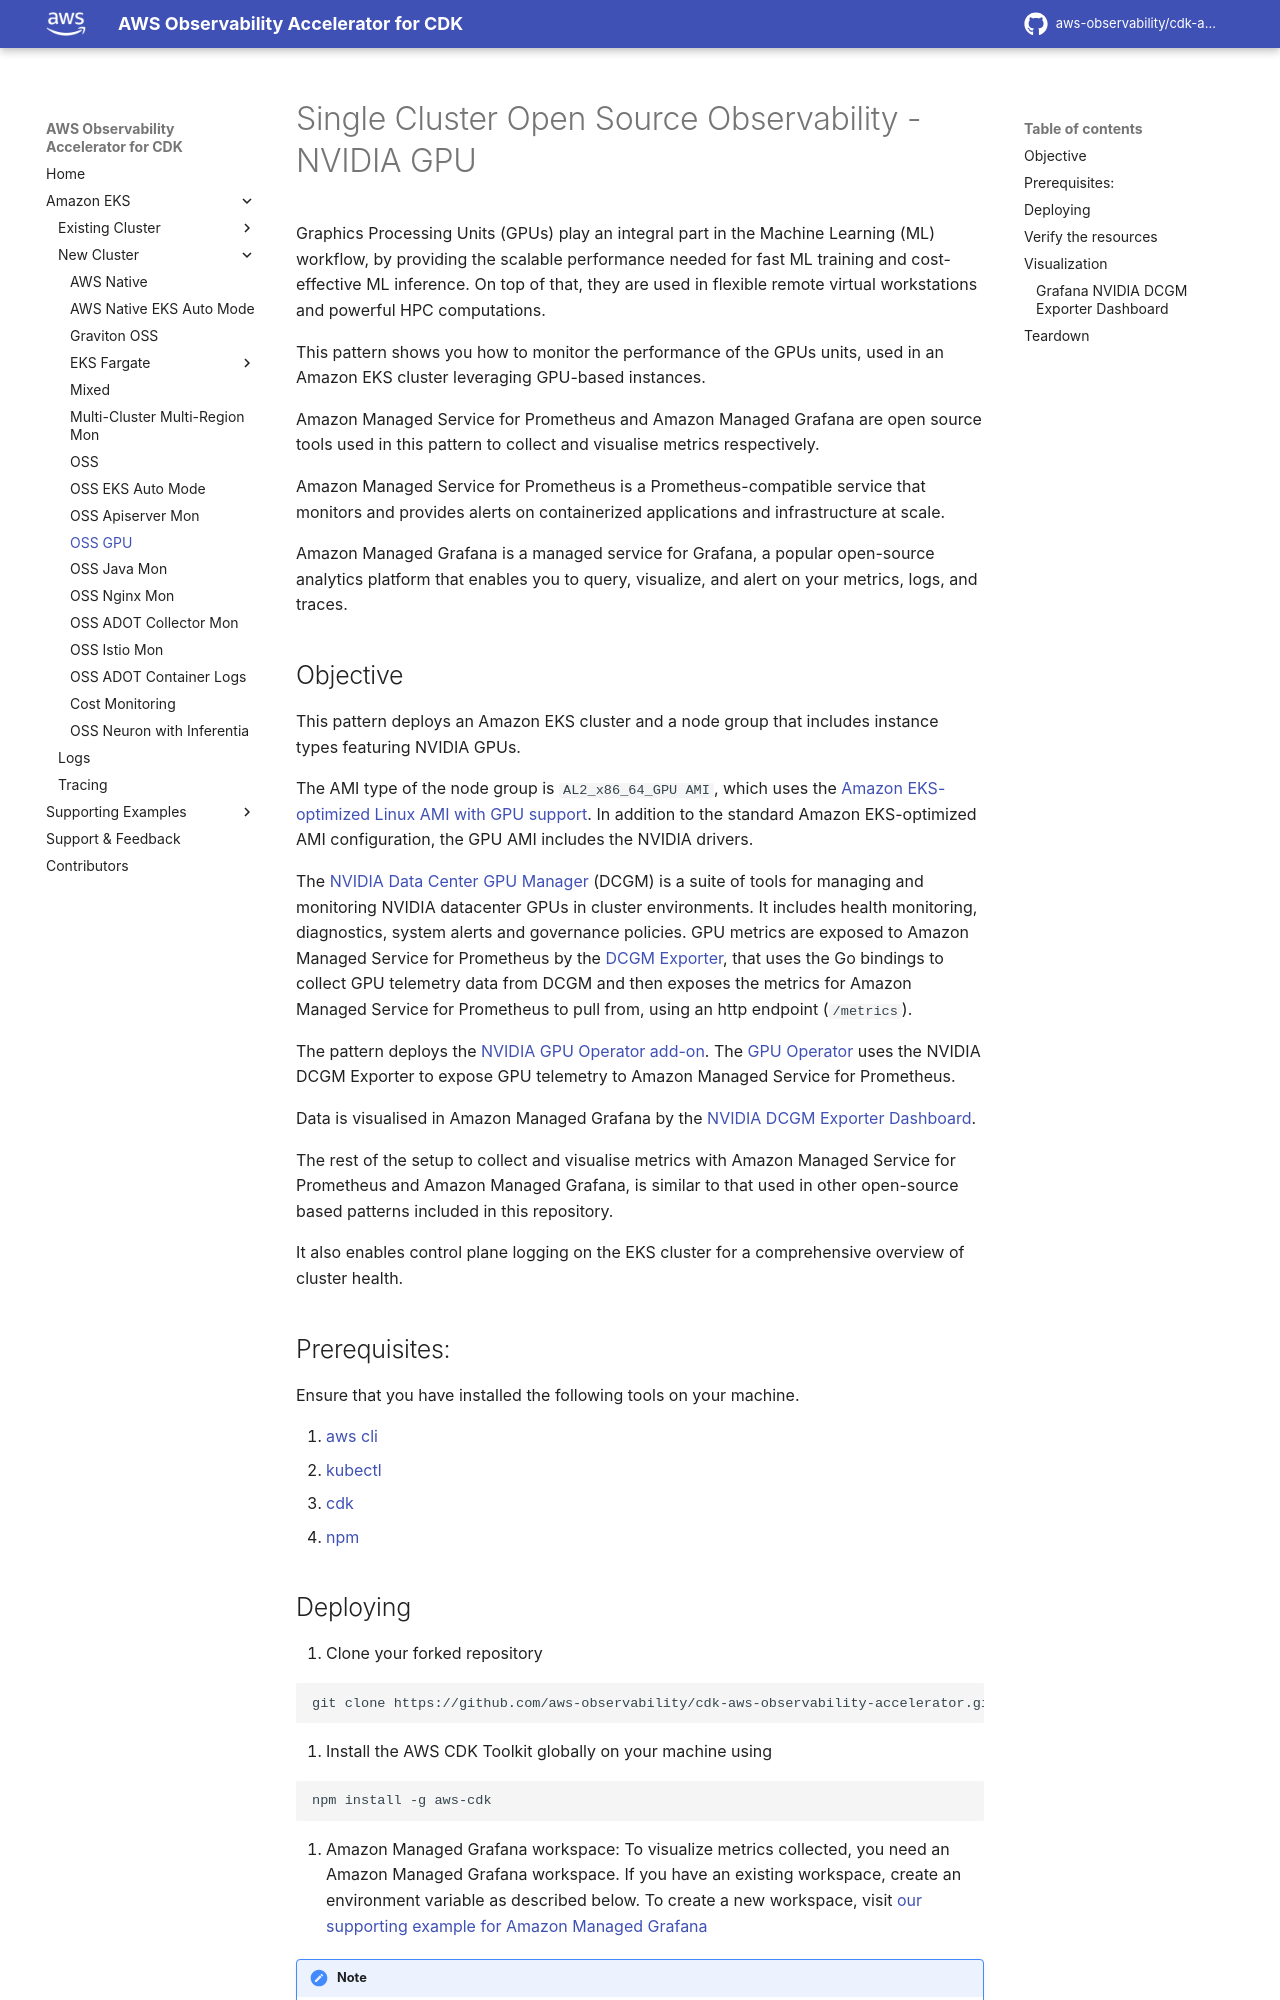

repository: aws-observability/cdk-aws-observability-accelerator · page: patterns/single-new-eks-observability-accelerators/single-new-eks-gpu-opensource-observability/index.html · generator: mkdocs

# Single Cluster Open Source Observability - NVIDIA GPU

Graphics Processing Units (GPUs) play an integral part in the Machine Learning (ML) workflow, by providing the scalable performance needed for fast ML training and cost-effective ML inference. On top of that, they are used in flexible remote virtual workstations and powerful HPC computations.

This pattern shows you how to monitor the performance of the GPUs units, used in an Amazon EKS cluster leveraging GPU-based instances.

Amazon Managed Service for Prometheus and Amazon Managed Grafana are open source tools used in this pattern to collect and visualise metrics respectively.

Amazon Managed Service for Prometheus is a Prometheus-compatible service that monitors and provides alerts on containerized applications and infrastructure at scale.

Amazon Managed Grafana is a managed service for Grafana, a popular open-source analytics platform that enables you to query, visualize, and alert on your metrics, logs, and traces.
